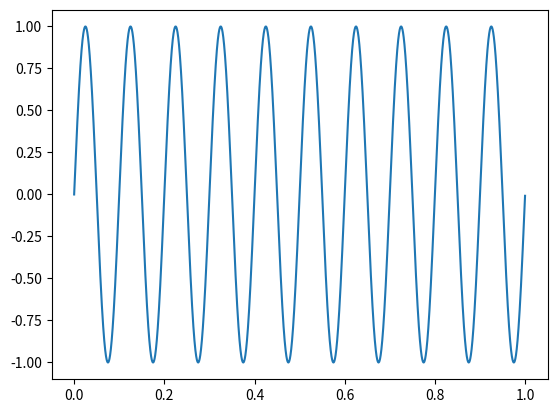
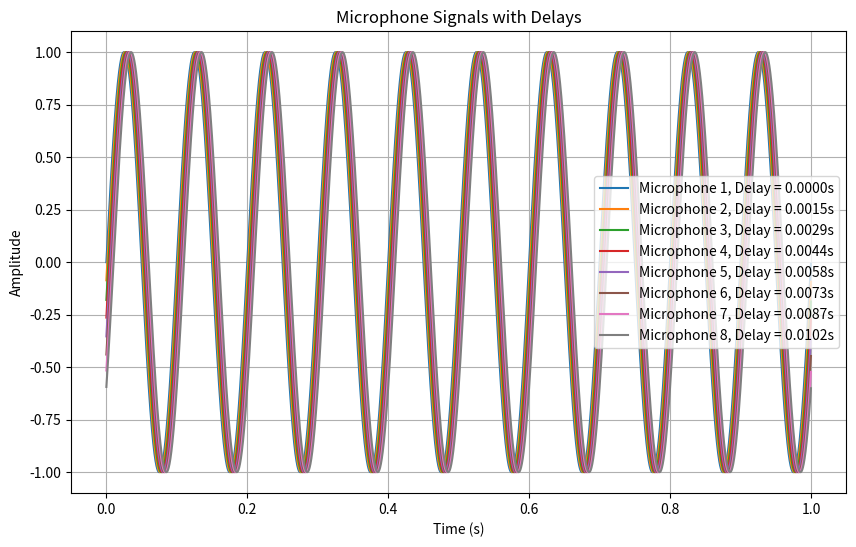

Generate these figures, in order, with matplotlib:
import matplotlib.pyplot as plt
import numpy as np


def compute_linear_array_response_single_angle(angle_degrees, d, num_microphones):
    """
    计算线性麦克风阵列的阵列响应函数。

    参数：
    angle_degrees: float
        入射角度，以度数表示。
    d: float
        麦克风之间的间隔。
    num_microphones: int
        麦克风的数量。

    返回：
    response: complex
        阵列响应函数值。
    """
    angle_radians = np.radians(angle_degrees)
    response = np.exp(-1j * 2 * np.pi * d * np.arange(num_microphones) * np.sin(angle_radians))
    return response


# 示例用法：

def compute_time_delays(angle_degrees, microphone_spacing, num_microphones, v=343):
    """
    计算线性麦克风阵列中每个麦克风的时间延迟。

    参数：
    angle_degrees: float
        入射角度，以度数表示。
    microphone_spacing: float
        麦克风之间的间隔。
    num_microphones: int
        麦克风的数量。
    v: int
        采样频率。

    返回：
    delays: numpy数组
        包含每个麦克风的时间延迟的数组。
    """
    angle_radians = np.radians(angle_degrees)
    delays = np.arange(0, num_microphones ) * microphone_spacing * np.sin(angle_radians) / v
    return delays




def source_signal(frequency, duration, sampling_rate):
    """
    生成简单的正弦波声源信号。

    参数：
    frequency: float
        正弦波的频率。
    duration: float
        信号的持续时间（秒）。
    sampling_rate: float
        采样频率。

    返回：
    signal: numpy数组
        生成的声源信号。
    """
    t = np.arange(0, duration, 1 / sampling_rate)
    signal = np.sin(2 * np.pi * frequency * t)
    print(len(signal))
    return t,signal


def microphone_array_signal_with_noise(source_signal, delays, num_microphones, sampling_rate, noise_level=0):
    """
    模拟麦克风阵列接收到声源信号并加入噪声的过程。

    参数：
    source_signal: numpy数组
        声源的声音信号。
    delays: numpy数组
        包含每个麦克风的时间延迟的数组。
    num_microphones: int
        麦克风的数量。
    sampling_rate: float
        采样频率。
    noise_level: float, 可选
        噪声水平，范围在0到1之间，默认为0.1。

    返回：
    microphone_signals: numpy数组
        包含每个麦克风接收到的信号的矩阵。
    """
    microphone_signals = np.zeros((num_microphones, len(source_signal)))

    for mic_index in range(1, num_microphones + 1):
        delay_samples = int(delays[mic_index - 1] * sampling_rate)
        shifted_signal = np.roll(source_signal, delay_samples)

        # 生成相应长度的高斯噪声
        noise = noise_level * np.random.normal(0, 1, len(source_signal))

        # 将噪声加入信号
        noisy_signal = shifted_signal + noise

        microphone_signals[mic_index - 1, :] = noisy_signal

    return microphone_signals

def plot_microphone_signals(microphone_signals, delays, sampling_rate):
    """
    绘制麦克风接收信号的波形图。

    参数：
    microphone_signals: numpy数组
        包含每个麦克风接收到的信号的矩阵。
    delays: numpy数组
        包含每个麦克风的时间延迟的数组。
    sampling_rate: float
        采样频率。
    """
    time = np.arange(len(microphone_signals[0])) / sampling_rate
    plt.figure(figsize=(10, 6))

    for mic_index in range(len(microphone_signals)):
        plt.plot(time, microphone_signals[mic_index],
                 label=f'Microphone {mic_index + 1}, Delay = {delays[mic_index]:.4f}s')

    plt.title('Microphone Signals with Delays')
    plt.xlabel('Time (s)')
    plt.ylabel('Amplitude')
    plt.legend()
    plt.grid(True)
    plt.show()
def compute_correlation_matrix(microphone_signal):
    # Compute the correlation matrix R
    R = (1 / microphone_signal.shape[1]) * (microphone_signal @ microphone_signal.T).conj()  # Dimensions: (M, M)

    return R
def compute_mvdr_weights(R, a_theta_d):
    """
    计算MVDR权重向量。

    参数：
    R: numpy数组
        麦克风信号的自相关矩阵，大小为 (M, M)。
    a_theta_d: numpy数组
        阵列响应向量，大小为 (M, 1)。

    返回：
    w_mvdr: numpy数组
        MVDR权重向量，大小为 (M, 1)。
    """
    R_inv = np.linalg.inv(R)
    w_mvdr = R_inv @ a_theta_d / (a_theta_d.T @ R_inv @ a_theta_d)
    return w_mvdr
if __name__ == '__main__':
    # 示例用法：
    single_angle_degrees = 30.0  # 假设入射角度为30度
    microphone_spacing = 1  # 假设麦克风间隔为0.5
    num_microphones = 8  # 假设麦克风数量为8
    sampling_rate = 8000  # 假设采样频率为8000 Hz
    frequency = 10  # 信号频率
    duration = 1  # 持续时间

    t,signal = source_signal(frequency=frequency, duration=duration, sampling_rate=sampling_rate)
    plt.plot(t,signal)
    # 麦克风响应函数
    array_response_at_single_angle = compute_linear_array_response_single_angle(single_angle_degrees,
                                                                                microphone_spacing, num_microphones)
    print(array_response_at_single_angle)

    # 麦克风时延
    delays_at_single_angle = compute_time_delays(single_angle_degrees, microphone_spacing, num_microphones)
    print(delays_at_single_angle)
    # 麦克风每个接受的信号
    microphone_signals = microphone_array_signal_with_noise(source_signal=signal, delays=delays_at_single_angle,
                                                 num_microphones=num_microphones, sampling_rate=sampling_rate)
    print(np.shape(microphone_signals))
    plot_microphone_signals(microphone_signals, delays=delays_at_single_angle, sampling_rate=sampling_rate)
    r=compute_correlation_matrix(microphone_signals)
    print(r)
    MVDRweights=compute_mvdr_weights(R=r,a_theta_d=array_response_at_single_angle)

    print(MVDRweights)


